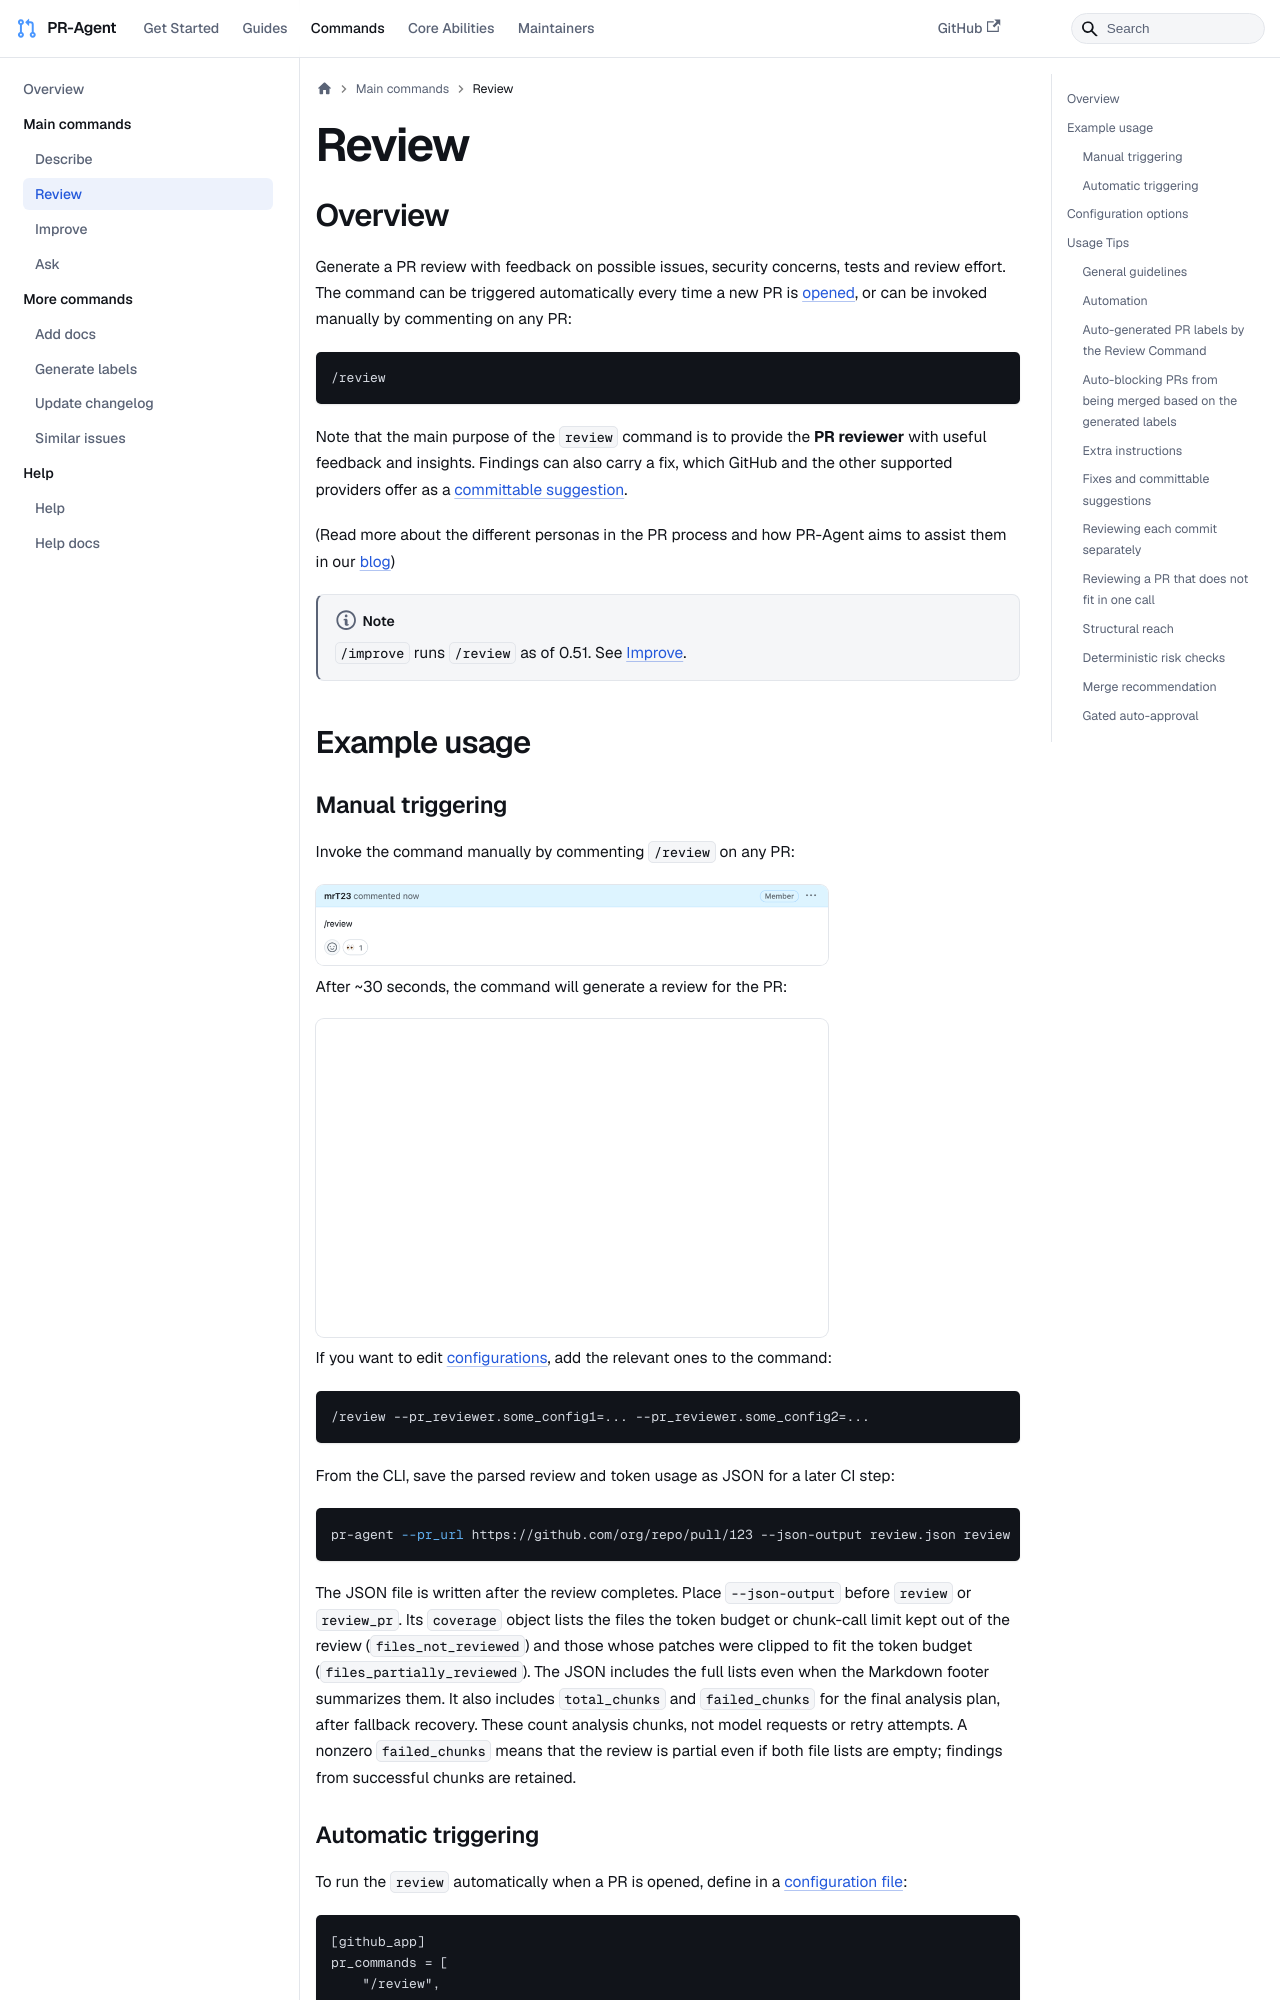

repository: sirluky/pr-agent · page: commands/review/index.html · generator: docusaurus

---
title: "Review"
sidebar_position: 3
---

## Overview

Generate a PR review with feedback on possible issues, security concerns, tests and review effort.
<br>
The command can be triggered automatically every time a new PR is [opened](../usage-guide/automations_and_usage.md#github-app-automatic-commands-when-a-new-pr-is-opened), or can be invoked manually by commenting on any PR:

```
/review
```

Note that the main purpose of the `review` command is to provide the **PR reviewer** with useful feedback and insights. Findings can also carry a fix, which GitHub and the other supported providers offer as a [committable suggestion](#fixes-and-committable-suggestions).

(Read more about the different personas in the PR process and how PR-Agent aims to assist them in our [blog](https://www.qodo.ai/blog/understanding-the-challenges-and-pain-points-of-the-pull-request-cycle/))

:::note
`/improve` runs `/review` as of 0.51. See [Improve](./improve.mdx).
:::

## Example usage

### Manual triggering

Invoke the command manually by commenting `/review` on any PR:

<img src="/img/review_comment.png" alt="review comment" width="512" />

After ~30 seconds, the command will generate a review for the PR:

<img src="/img/review3.png" alt="review" width="512" />

If you want to edit [configurations](#configuration-options), add the relevant ones to the command:

```
/review --pr_reviewer.some_config1=... --pr_reviewer.some_config2=...
```

From the CLI, save the parsed review and token usage as JSON for a later CI step:

```bash
pr-agent --pr_url https://github.com/org/repo/pull/123 --json-output review.json review
```

The JSON file is written after the review completes. Place `--json-output` before `review` or `review_pr`.
Its `coverage` object lists the files the token budget or chunk-call limit kept out of the review (`files_not_reviewed`)
and those whose patches were clipped to fit the token budget (`files_partially_reviewed`).
The JSON includes the full lists even when the Markdown footer summarizes them.
It also includes `total_chunks` and `failed_chunks` for the final analysis plan, after fallback recovery.
These count analysis chunks, not model requests or retry attempts. A nonzero `failed_chunks` means that the
review is partial even if both file lists are empty; findings from successful chunks are retained.

### Automatic triggering

To run the `review` automatically when a PR is opened, define in a [configuration file](../usage-guide/configuration_options.md#local-configuration-file):

```
[github_app]
pr_commands = [
    "/review",
    ...
]

[pr_reviewer]
extra_instructions = "..."
...
```

- The `pr_commands` lists commands that will be executed automatically when a PR is opened.
- The `[pr_reviewer]` section contains the configurations for the `review` command you want to edit (if any).
